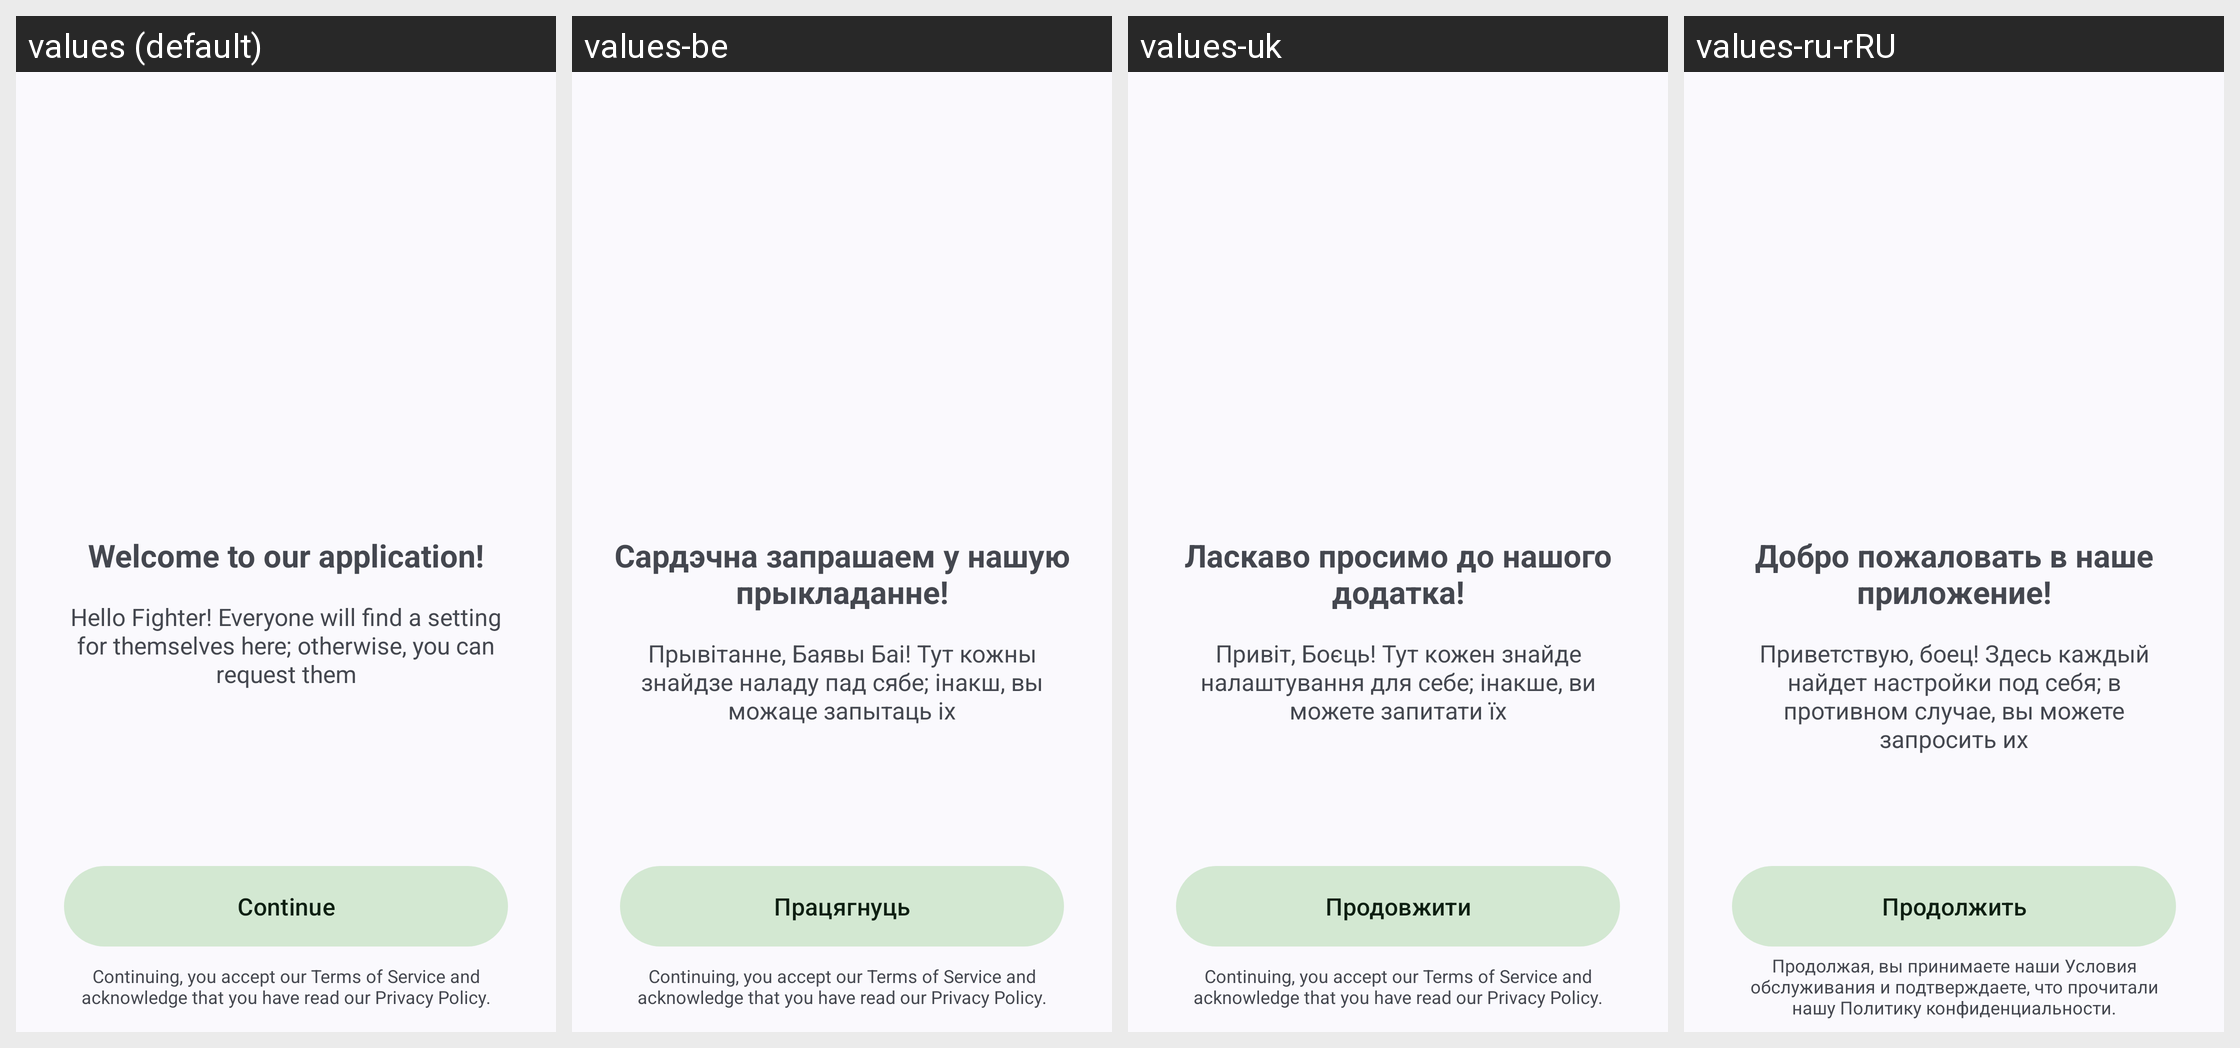

Here is an Android app screen in its default locale and in the app's own translations. Write out the translated-string differences for the strings that appear on this screen.
Android screen res/layout/fragment_welcome.xml rendered under 4 locales, left to right: values (default), values-be, values-uk, values-ru-rRU. Device: Nexus 5 (rendered at 1080×1920; each locale shown at half size, 540×960, under a caption strip naming it); theme FFSensitivitiesTheme.
Other locales in the repository, not shown: values-de-rAT, values-de-rBE, values-fr-rFR, values-pl, values-ru, values-ru-rBY, values-ru-rUA, values-tr-rTR.
Strings drawn on this screen, with the default value and each locale's value (text and hints the layout hard-codes, and strings that could not be matched under every locale, appear in the picture but are not listed):

welcome_screen_title
  values: Welcome to our application!
  values-be: Сардэчна запрашаем у нашую прыкладанне!
  values-uk: Ласкаво просимо до нашого додатка!
  values-ru-rRU: Добро пожаловать в наше приложение!

welcome_screen_message
  values: Hello Fighter! Everyone will find a setting for themselves here; otherwise, you can request them
  values-be: Прывітанне, Баявы Баі! Тут кожны знайдзе наладу пад сябе; інакш, вы можаце запытаць іх
  values-uk: Привіт, Боєць! Тут кожен знайде налаштування для себе; інакше, ви можете запитати їх
  values-ru-rRU: Приветствую, боец! Здесь каждый найдет настройки под себя; в противном случае, вы можете запросить их

continue_button
  values: Continue
  values-be: Працягнуць
  values-uk: Продовжити
  values-ru-rRU: Продолжить

privacy_policy_message
  values: Continuing, you accept our Terms of Service and acknowledge that you have read our Privacy Policy.
  values-be: Continuing, you accept our Terms of Service and acknowledge that you have read our Privacy Policy.  [not translated; the default value is used]
  values-uk: Continuing, you accept our Terms of Service and acknowledge that you have read our Privacy Policy.  [not translated; the default value is used]
  values-ru-rRU: Продолжая, вы принимаете наши Условия обслуживания и подтверждаете, что прочитали нашу Политику конфиденциальности.  [from values-ru]
